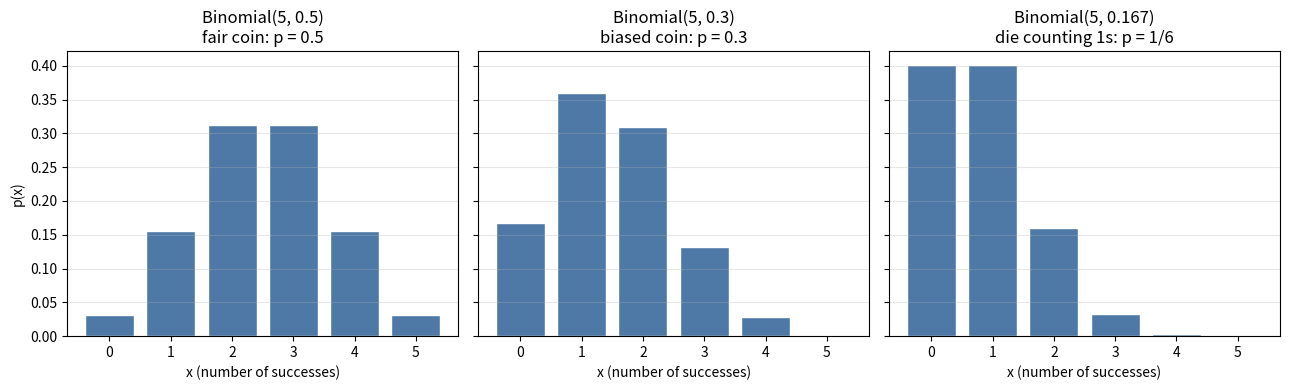
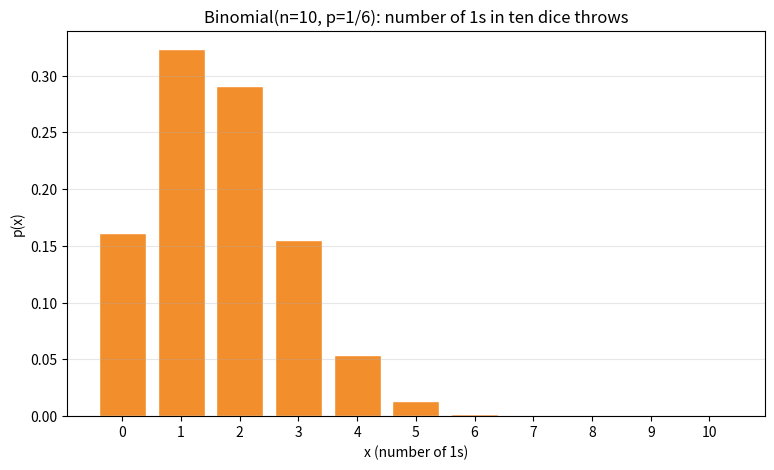

Reproduce these figures in Python, in order.
import numpy as np
import matplotlib.pyplot as plt
from math import comb, factorial

rng = np.random.default_rng(seed=42)


print("5!/(2! 3!) =", factorial(5) // (factorial(2) * factorial(3)))
print("comb(5, 2) =", comb(5, 2))
print("Symmetry: comb(10, 3) =", comb(10, 3), " comb(10, 7) =", comb(10, 7))


def binomial_pmf(x, n, p):
    return comb(n, x) * p ** x * (1 - p) ** (n - x)

print(f"P(X=2), n=5, p=0.5:   {binomial_pmf(2, 5, 0.5):.4f}  (= 10/32)")
print(f"P(X=3 ones), n=5 dice: {binomial_pmf(3, 5, 1/6):.4f}")

pmf = [binomial_pmf(x, 5, 0.5) for x in range(6)]
print(f"Full PMF, Binomial(5, 0.5): {[f'{v:.4f}' for v in pmf]}")
print(f"Sums to: {sum(pmf):.4f}")


n_runs = 200_000
heads = (rng.random((n_runs, 5)) < 0.5).sum(axis=1)
ones = (rng.integers(1, 7, size=(n_runs, 10)) == 1).sum(axis=1)

print("x   sim Binomial(5,0.5)   exact")
for x in range(6):
    print(f"{x}        {(heads == x).mean():.4f}         {binomial_pmf(x, 5, 0.5):.4f}")

print(f"\nP(3 ones in 10 throws): sim {(ones == 3).mean():.4f}, "
      f"exact {binomial_pmf(3, 10, 1/6):.4f}")


fig, axes = plt.subplots(1, 3, figsize=(13, 4), sharey=True)

for ax, p, title in [(axes[0], 0.5, "fair coin: p = 0.5"),
                     (axes[1], 0.3, "biased coin: p = 0.3"),
                     (axes[2], 1/6, "die counting 1s: p = 1/6")]:
    pmf = [binomial_pmf(x, 5, p) for x in range(6)]
    ax.bar(range(6), pmf, color="#4e79a7", edgecolor="white")
    ax.set_title(f"Binomial(5, {p:.3g})\n{title}")
    ax.set_xlabel("x (number of successes)")
    ax.grid(True, alpha=0.3, axis="y")

axes[0].set_ylabel("p(x)")
plt.tight_layout()
plt.show()


pmf10 = [binomial_pmf(x, 10, 1/6) for x in range(11)]

plt.figure(figsize=(9, 5))
plt.bar(range(11), pmf10, color="#f28e2b", edgecolor="white")
plt.title("Binomial(n=10, p=1/6): number of 1s in ten dice throws")
plt.xlabel("x (number of 1s)")
plt.ylabel("p(x)")
plt.xticks(range(11))
plt.grid(True, alpha=0.3, axis="y")
plt.show()


for n in range(1, 7):
    row = [comb(n, k) for k in range(n + 1)]
    print(f"n = {n}:  {row}")


# Exercise 1
print("1.  6!/(2!4!) =", factorial(6) // (factorial(2) * factorial(4)),
      "= comb(6,2) =", comb(6, 2))

# Exercise 2
print("2.  X ~ Binomial(n=20, p=0.5).")

# Exercise 3
p_at_most_1 = binomial_pmf(0, 5, 1/6) + binomial_pmf(1, 5, 1/6)
print(f"3.  P(X<=1) = p(0)+p(1) = {p_at_most_1:.4f}")

# Exercise 4
print(f"4.  X ~ Binomial(50, 0.02): p(0) = {binomial_pmf(0, 50, 0.02):.4f}, "
      f"p(2) = {binomial_pmf(2, 50, 0.02):.4f}")

# Exercise 5
sym = all(np.isclose(binomial_pmf(x, 10, 0.5), binomial_pmf(10 - x, 10, 0.5))
          for x in range(11))
asym = [round(binomial_pmf(x, 10, 0.3) - binomial_pmf(10 - x, 10, 0.3), 4)
        for x in range(4)]
print(f"5.  p=0.5 symmetric: {sym}; p=0.3 differences p(x)-p(10-x): {asym}")
